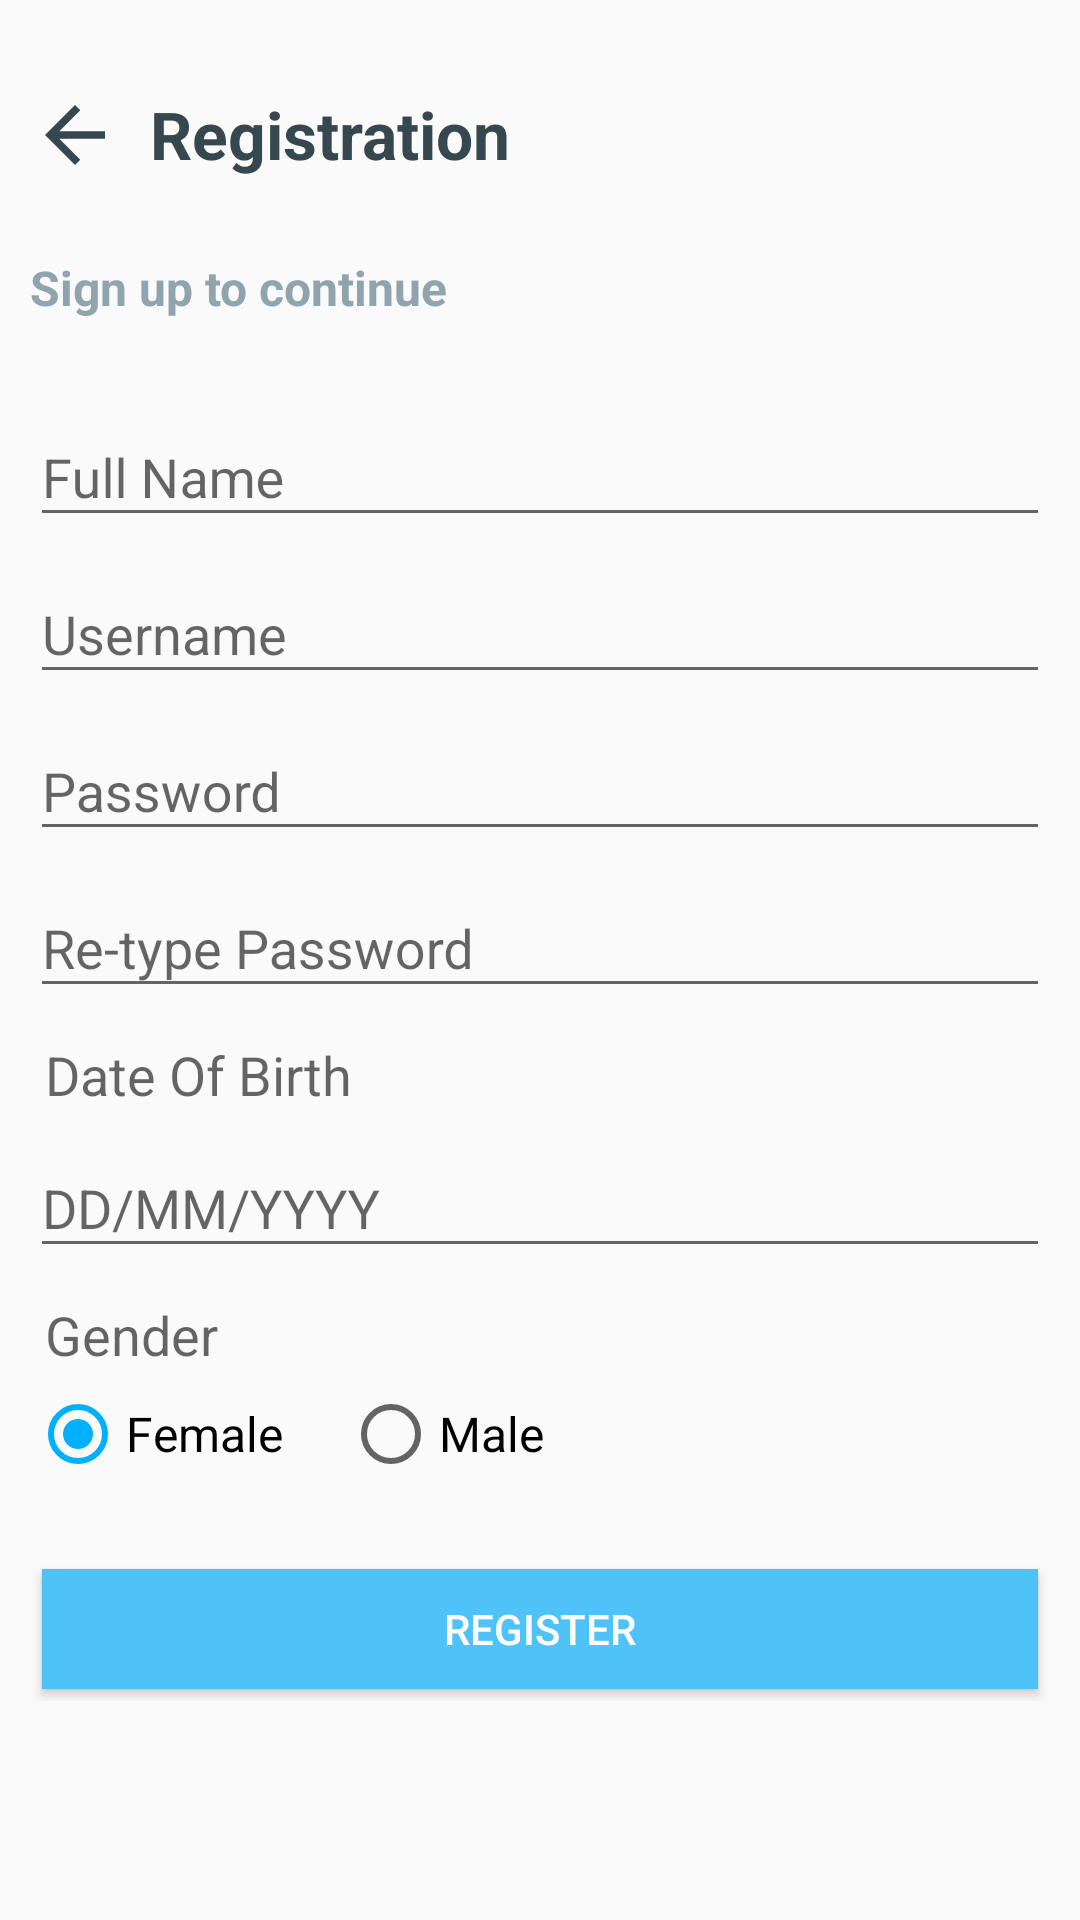

This screen was rendered from an Android layout file. Write that file and the resources it references.
<!-- AndroidManifest.xml: activity theme NoStatusBarAppTheme -->
<!-- res/layout/activity_signup.xml -->
<?xml version="1.0" encoding="utf-8"?>
<androidx.appcompat.widget.LinearLayoutCompat xmlns:android="http://schemas.android.com/apk/res/android"
    xmlns:app="http://schemas.android.com/apk/res-auto"
    android:layout_width="match_parent"
    android:layout_height="match_parent"
    android:orientation="vertical">

    <LinearLayout
        android:layout_width="match_parent"
        android:layout_height="wrap_content"
        android:layout_centerInParent="true"
        android:layout_marginTop="20dp"
        android:orientation="horizontal"
        android:padding="@dimen/spacing_middle">

        <androidx.appcompat.widget.AppCompatImageView
            android:id="@+id/ivBack"
            android:layout_width="30dp"
            android:layout_height="30dp"
            android:tint="@color/blue_grey_800"
            app:srcCompat="@drawable/ic_arrow_back" />

        <androidx.appcompat.widget.AppCompatTextView
            android:layout_width="wrap_content"
            android:layout_height="wrap_content"
            android:layout_marginStart="10dp"
            android:text="@string/registration"
            android:textAppearance="@style/Base.TextAppearance.AppCompat.Large"
            android:textColor="@color/blue_grey_800"
            android:textStyle="bold" />

    </LinearLayout>

    <androidx.appcompat.widget.AppCompatTextView
        android:layout_width="wrap_content"
        android:layout_height="wrap_content"
        android:layout_marginTop="@dimen/spacing_medium"
        android:padding="@dimen/spacing_middle"
        android:text="@string/sign_up_to_continue"
        android:textAppearance="@style/Base.TextAppearance.AppCompat.Subhead"
        android:textColor="@color/blue_grey_300"
        android:textStyle="bold" />

    <LinearLayout
        android:layout_width="match_parent"
        android:layout_height="wrap_content"
        android:layout_centerInParent="true"
        android:orientation="vertical"
        android:padding="@dimen/spacing_middle">

        <com.google.android.material.textfield.TextInputLayout
            android:layout_width="match_parent"
            android:layout_height="wrap_content">

            <androidx.appcompat.widget.AppCompatAutoCompleteTextView
                android:layout_width="match_parent"
                android:layout_height="wrap_content"
                android:hint="@string/full_name"
                android:inputType="text"
                android:maxLines="1"
                android:singleLine="true" />

        </com.google.android.material.textfield.TextInputLayout>


        <com.google.android.material.textfield.TextInputLayout
            android:layout_width="match_parent"
            android:layout_height="wrap_content">

            <androidx.appcompat.widget.AppCompatAutoCompleteTextView
                android:layout_width="match_parent"
                android:layout_height="wrap_content"
                android:hint="Username"
                android:inputType="text"
                android:maxLines="1"
                android:singleLine="true" />

        </com.google.android.material.textfield.TextInputLayout>

        <com.google.android.material.textfield.TextInputLayout
            android:layout_width="match_parent"
            android:layout_height="wrap_content">

            <androidx.appcompat.widget.AppCompatEditText
                android:layout_width="match_parent"
                android:layout_height="wrap_content"
                android:hint="@string/password"
                android:inputType="textPassword"
                android:maxLines="1"
                android:singleLine="true" />

        </com.google.android.material.textfield.TextInputLayout>

        <com.google.android.material.textfield.TextInputLayout
            android:layout_width="match_parent"
            android:layout_height="wrap_content">

            <androidx.appcompat.widget.AppCompatEditText
                android:layout_width="match_parent"
                android:layout_height="wrap_content"
                android:hint="Re-type Password"
                android:inputType="textPassword"
                android:maxLines="1"
                android:singleLine="true" />

        </com.google.android.material.textfield.TextInputLayout>

        <LinearLayout
            android:layout_width="match_parent"
            android:layout_height="wrap_content"
            android:layout_marginTop="@dimen/spacing_middle"
            android:layout_marginBottom="@dimen/spacing_middle"
            android:orientation="vertical">

            <androidx.appcompat.widget.AppCompatTextView
                android:layout_width="match_parent"
                android:layout_height="wrap_content"
                android:paddingLeft="@dimen/spacing_medium"
                android:paddingRight="@dimen/spacing_medium"
                android:text="Date Of Birth"
                android:textAppearance="@style/TextAppearance.AppCompat.Medium" />

            <com.google.android.material.textfield.TextInputLayout
                android:layout_width="match_parent"
                android:layout_height="wrap_content">

                <androidx.appcompat.widget.AppCompatAutoCompleteTextView
                    android:layout_width="match_parent"
                    android:layout_height="wrap_content"
                    android:hint="DD/MM/YYYY"
                    android:inputType="number"
                    android:maxLines="1"
                    android:singleLine="true" />
            </com.google.android.material.textfield.TextInputLayout>

            <androidx.appcompat.widget.AppCompatTextView
                android:layout_width="match_parent"
                android:layout_height="wrap_content"
                android:layout_marginTop="10dp"
                android:paddingLeft="@dimen/spacing_medium"
                android:paddingRight="@dimen/spacing_medium"
                android:text="@string/gender"
                android:textAppearance="@style/TextAppearance.AppCompat.Medium" />

            <RadioGroup
                android:id="@+id/gender"
                android:layout_width="match_parent"
                android:layout_height="wrap_content"
                android:layout_marginTop="@dimen/spacing_medium"

                android:orientation="horizontal">

                <androidx.appcompat.widget.AppCompatRadioButton
                    android:id="@+id/radio_female"
                    android:layout_width="wrap_content"
                    android:layout_height="wrap_content"
                    android:checked="true"
                    android:text="@string/female"
                    android:textAppearance="@style/TextAppearance.AppCompat.Subhead" />

                <View
                    android:layout_width="@dimen/spacing_mlarge"
                    android:layout_height="0dp" />

                <androidx.appcompat.widget.AppCompatRadioButton
                    android:id="@+id/radio_male"
                    android:layout_width="wrap_content"
                    android:layout_height="wrap_content"
                    android:text="@string/male"
                    android:textAppearance="@style/TextAppearance.AppCompat.Subhead" />

            </RadioGroup>

        </LinearLayout>

        <androidx.appcompat.widget.AppCompatButton
            android:id="@+id/email_sign_in_button"
            android:layout_width="match_parent"
            android:layout_height="wrap_content"
            android:layout_marginTop="@dimen/spacing_large"
            android:background="@drawable/button_rounded"
            android:text="REGISTER"
            android:textColor="@android:color/white" />

    </LinearLayout>

</androidx.appcompat.widget.LinearLayoutCompat>
<!-- resources referenced by this layout -->
<resources>
  <color name="blue_grey_300">#90A4AE</color>
  <color name="blue_grey_800">#37474F</color>
  <dimen name="spacing_large">15dp</dimen>
  <dimen name="spacing_medium">5dp</dimen>
  <dimen name="spacing_middle">10dp</dimen>
  <dimen name="spacing_mlarge">20dp</dimen>
  <!-- drawable button_rounded (drawable) -->
  <?xml version="1.0" encoding="utf-8"?>
  <selector xmlns:android="http://schemas.android.com/apk/res/android">
      <item android:state_pressed="true">
  
          <layer-list>
              <item android:bottom="4dp" android:left="4dp" android:right="4dp" android:top="4dp">
                  <shape android:shape="rectangle">
                      <solid android:color="@color/light_blue_300" />
                      <padding android:bottom="0dp" android:left="0dp" android:right="0dp" android:top="0dp" />
                      <size android:width="110dp" android:height="40dp" />
                  </shape>
              </item>
          </layer-list>
  
      </item>
      <item android:state_focused="true">
  
          <layer-list>
              <item android:bottom="4dp" android:left="4dp" android:right="4dp" android:top="4dp">
                  <shape android:shape="rectangle">
                      <solid android:color="@color/light_blue_300" />
                      <padding android:bottom="0dp" android:left="0dp" android:right="0dp" android:top="0dp" />
                      <size android:width="110dp" android:height="40dp" />
                  </shape>
              </item>
          </layer-list>
  
      </item>
  
      <item>
  
          <layer-list>
              <item android:bottom="4dp" android:left="4dp" android:right="4dp" android:top="4dp">
                  <shape android:shape="rectangle">
                      <solid android:color="@color/light_blue_300" />
                      <padding android:bottom="0dp" android:left="0dp" android:right="0dp" android:top="0dp" />
                      <size android:width="110dp" android:height="40dp" />
                  </shape>
              </item>
          </layer-list>
  
      </item>
  </selector>
  <!-- drawable ic_arrow_back (drawable) -->
  <vector xmlns:android="http://schemas.android.com/apk/res/android"
          android:width="24dp"
          android:height="24dp"
          android:viewportWidth="24.0"
          android:viewportHeight="24.0">
      <path
          android:fillColor="#FF000000"
          android:pathData="M20,11H7.83l5.59,-5.59L12,4l-8,8 8,8 1.41,-1.41L7.83,13H20v-2z"/>
  </vector>
  <string name="female">Female</string>
  <string name="full_name">Full Name</string>
  <string name="gender">Gender</string>
  <string name="male">Male</string>
  <string name="password">Password</string>
  <string name="registration">Registration</string>
  <string name="sign_up_to_continue">Sign up to continue</string>
  <style name="NoStatusBarAppTheme" parent="Theme.AppCompat.Light.NoActionBar">
          
        
          <item name="colorPrimary">@color/colorPrimary</item>
          <item name="colorPrimaryDark">@color/colorPrimaryDark</item>
          <item name="colorAccent">@color/colorPrimary</item>
          <item name="android:windowNoTitle">true</item>
          <item name="windowActionBar">false</item>
          <item name="android:windowFullscreen">true</item>
          <item name="android:windowContentOverlay">@null</item>
          <item name="windowNoTitle">true</item>
      </style>
  <color name="light_blue_300">#4FC3F7</color>
  <color name="colorPrimary">#00B0FF</color>
  <color name="colorPrimaryDark">#0091EA</color>
</resources>
